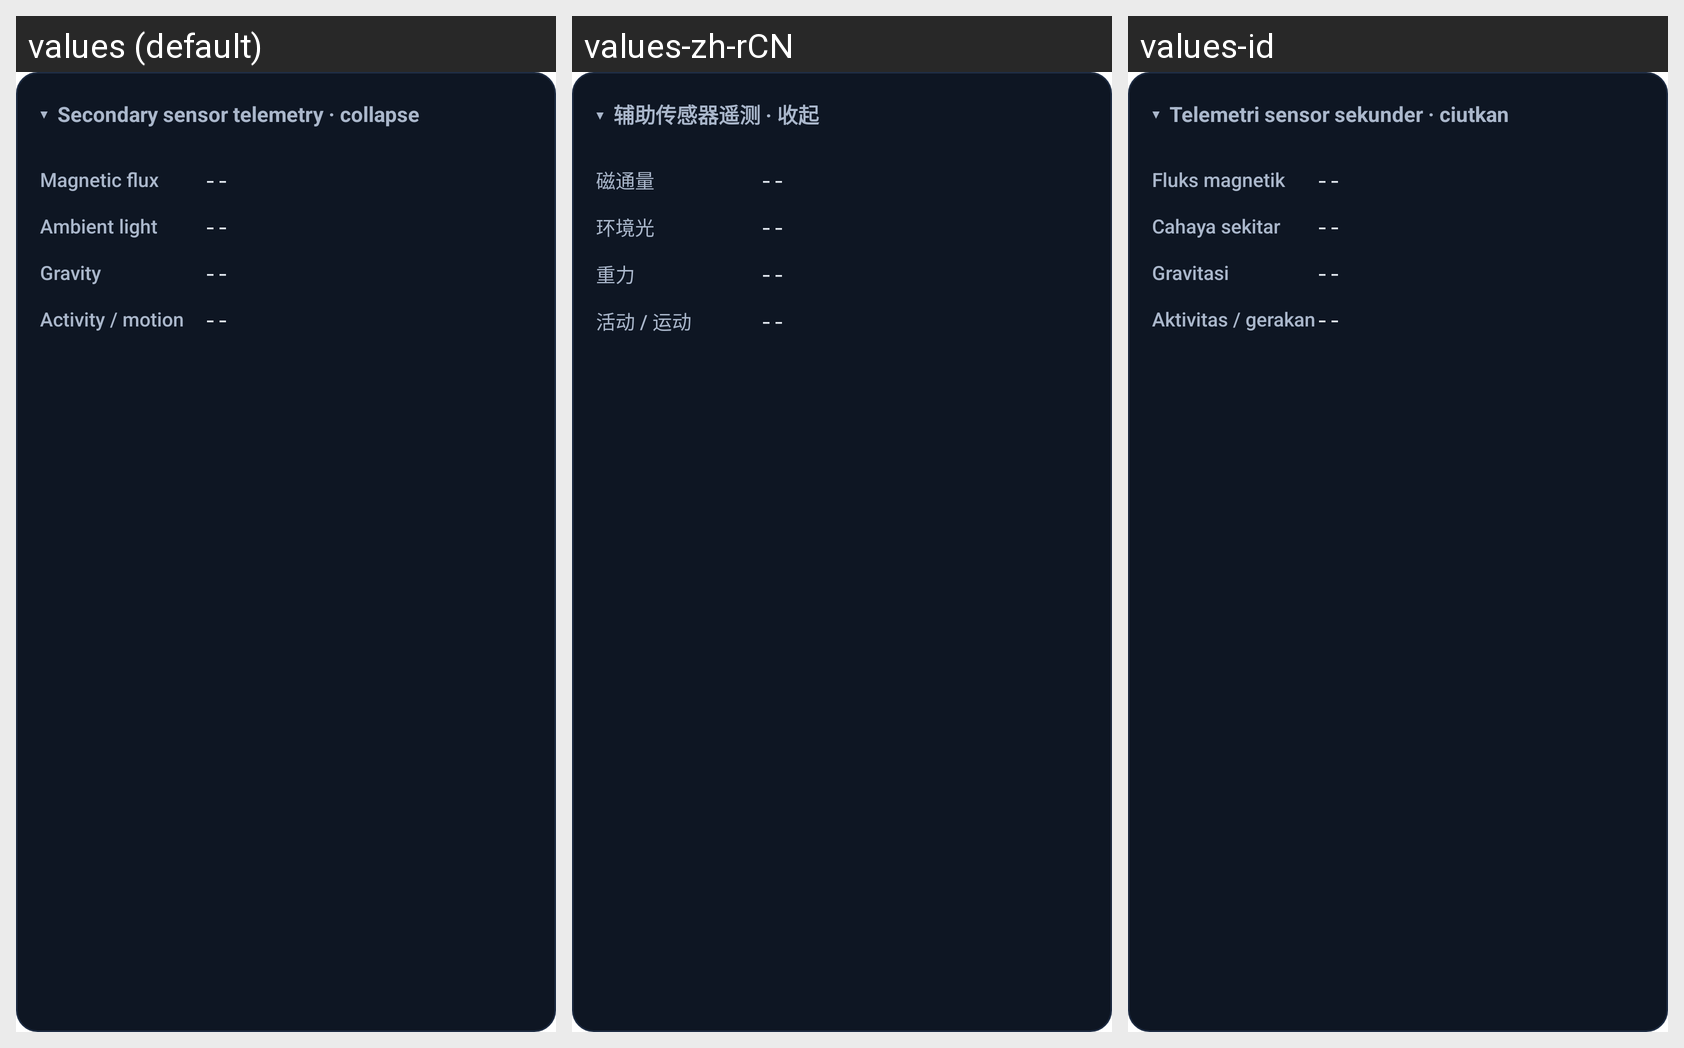

Translations of the strings shown on this Android screen, per locale in the grid:
Android screen res/layout/section_secondary_telemetry.xml rendered under 3 locales, left to right: values (default), values-zh-rCN, values-id. Device: Nexus 5 (rendered at 1080×1920; each locale shown at half size, 540×960, under a caption strip naming it); theme Theme.SensorMax.Starting.
Strings drawn on this screen, with the default value and each locale's value (text and hints the layout hard-codes, and strings that could not be matched under every locale, appear in the picture but are not listed):

telemetry_expanded
  values: ▾  Secondary sensor telemetry · collapse
  values-zh-rCN: ▾  辅助传感器遥测 · 收起
  values-id: ▾  Telemetri sensor sekunder · ciutkan

telemetry_mag
  values: Magnetic flux
  values-zh-rCN: 磁通量
  values-id: Fluks magnetik

value_dash
  values: --
  values-zh-rCN: --
  values-id: --

telemetry_light
  values: Ambient light
  values-zh-rCN: 环境光
  values-id: Cahaya sekitar

telemetry_gravity
  values: Gravity
  values-zh-rCN: 重力
  values-id: Gravitasi

telemetry_activity
  values: Activity / motion
  values-zh-rCN: 活动 / 运动
  values-id: Aktivitas / gerakan
